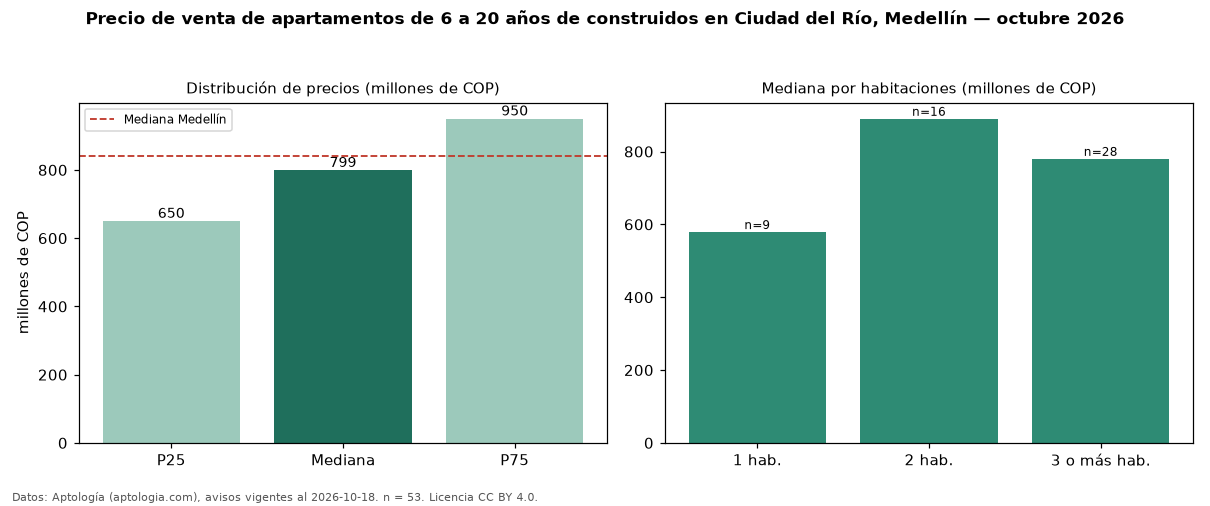

The file beside this chart, header and first rows:
seccion, metrica, valor, moneda, n
filtro, edad2, de 6 a 20 años de construidos, , 53
precio, p25, 650000000, COP, 53
precio, mediana, 799000000, COP, 53
precio, p75, 950000000, COP, 53
precio, minimo, 375000000, COP, 53
precio, maximo, 1500000000, COP, 53
m2, mediana_precio_m2, 9936709, COP, 52
m2, area_mediana_m2, 80.0, m2, 52
admin, mediana_admin_mes, 446500, COP, 42
banos, mediana_banos, 2.0, , 
parqueadero, pct_con_parqueadero, 100.0, %, 53
estrato, estrato_mas_frecuente, 5, , 53
habitaciones, 1, 579000000, COP, 9
habitaciones, 2, 890000000, COP, 16
habitaciones, 3+, 780000000, COP, 28
ciudad, mediana_ciudad_referencia, 840000000, COP, 
ciudad, mediana_m2_ciudad, 7500000, COP, 
fuente, fecha_datos, 2026-10-18, , 
fuente, atribucion, https://www.aptologia.com/venta/medellin…, , 
fuente, licencia, CC BY 4.0, , 
